Dataset: Thermal (GitHub, chen-lu21/plant-disease-detection). Classes: rice leaf brown spot, rice leaf healthy, rice leaf hispa, rice leaf blast.

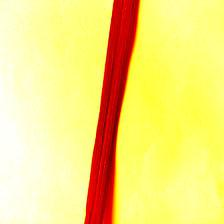
Label: rice leaf healthy

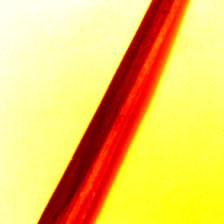
Label: rice leaf brown spot

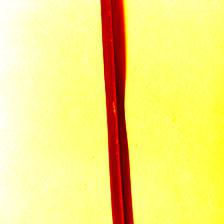
Label: rice leaf hispa

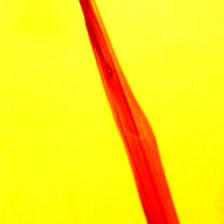
Label: rice leaf blast

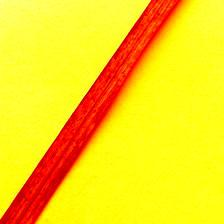
Label: rice leaf blast

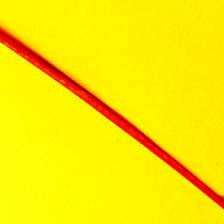
Label: rice leaf healthy
